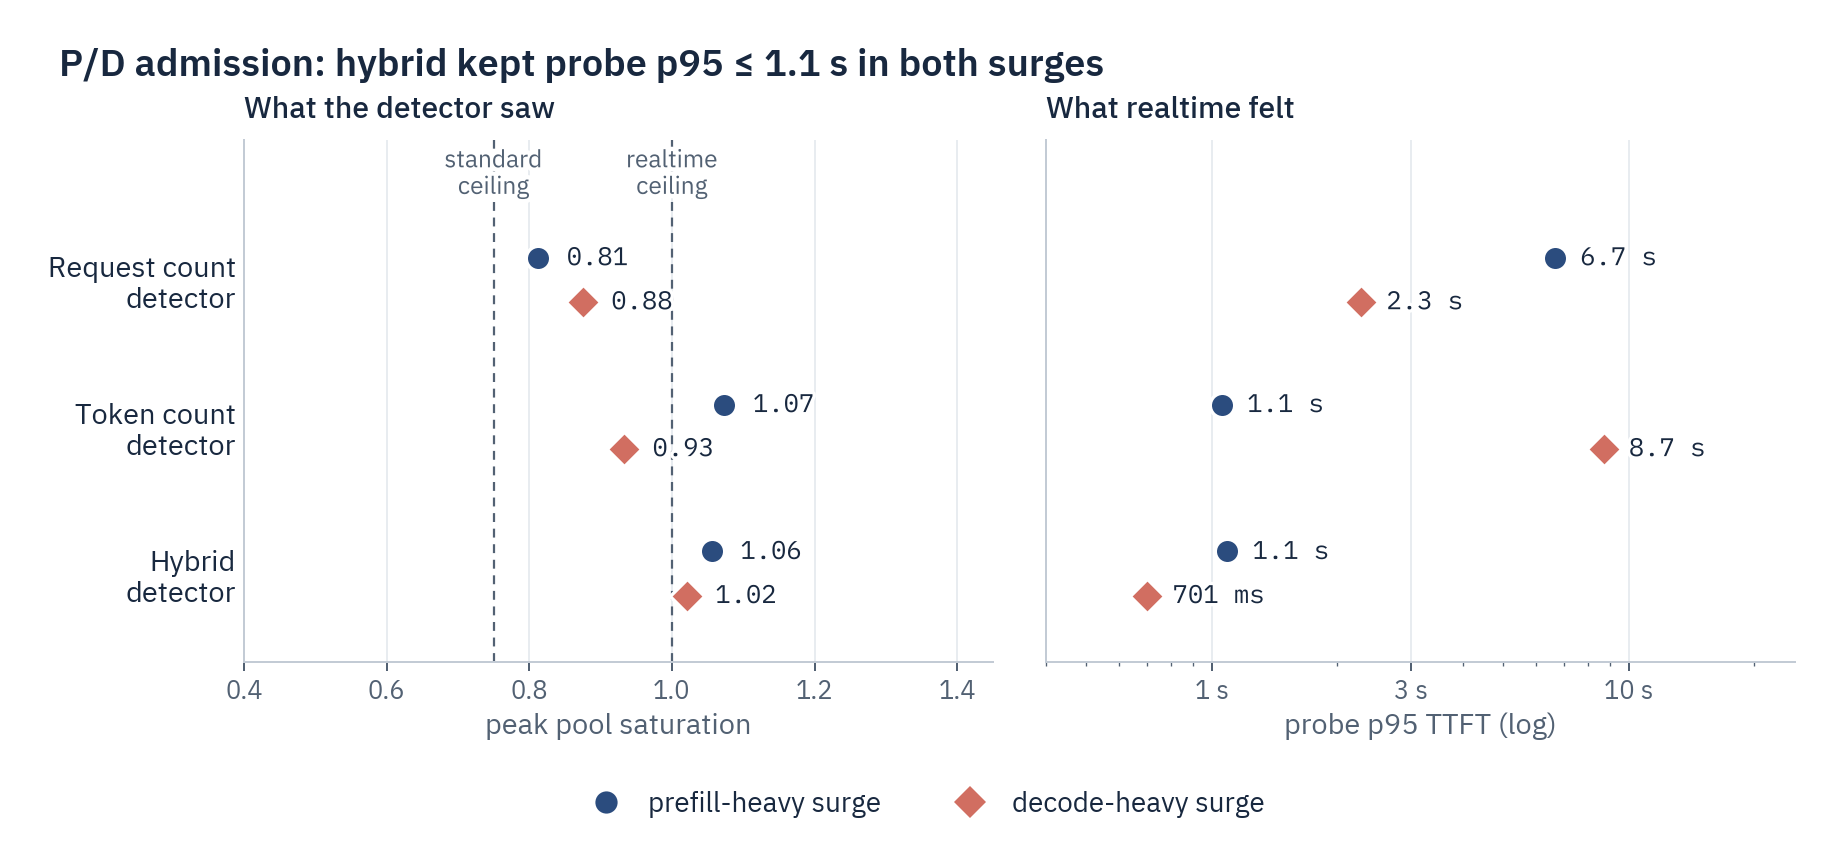

The file beside this chart, header and first rows:
variant, phase, peak, probe_p95
hybrid, decode-surge, 1.021, 700.9
hybrid, prefill-surge, 1.056, 1090
requests, decode-surge, 0.875, 2282
requests, prefill-surge, 0.8125, 6652
tokens, decode-surge, 0.9328, 8702
tokens, prefill-surge, 1.074, 1058
